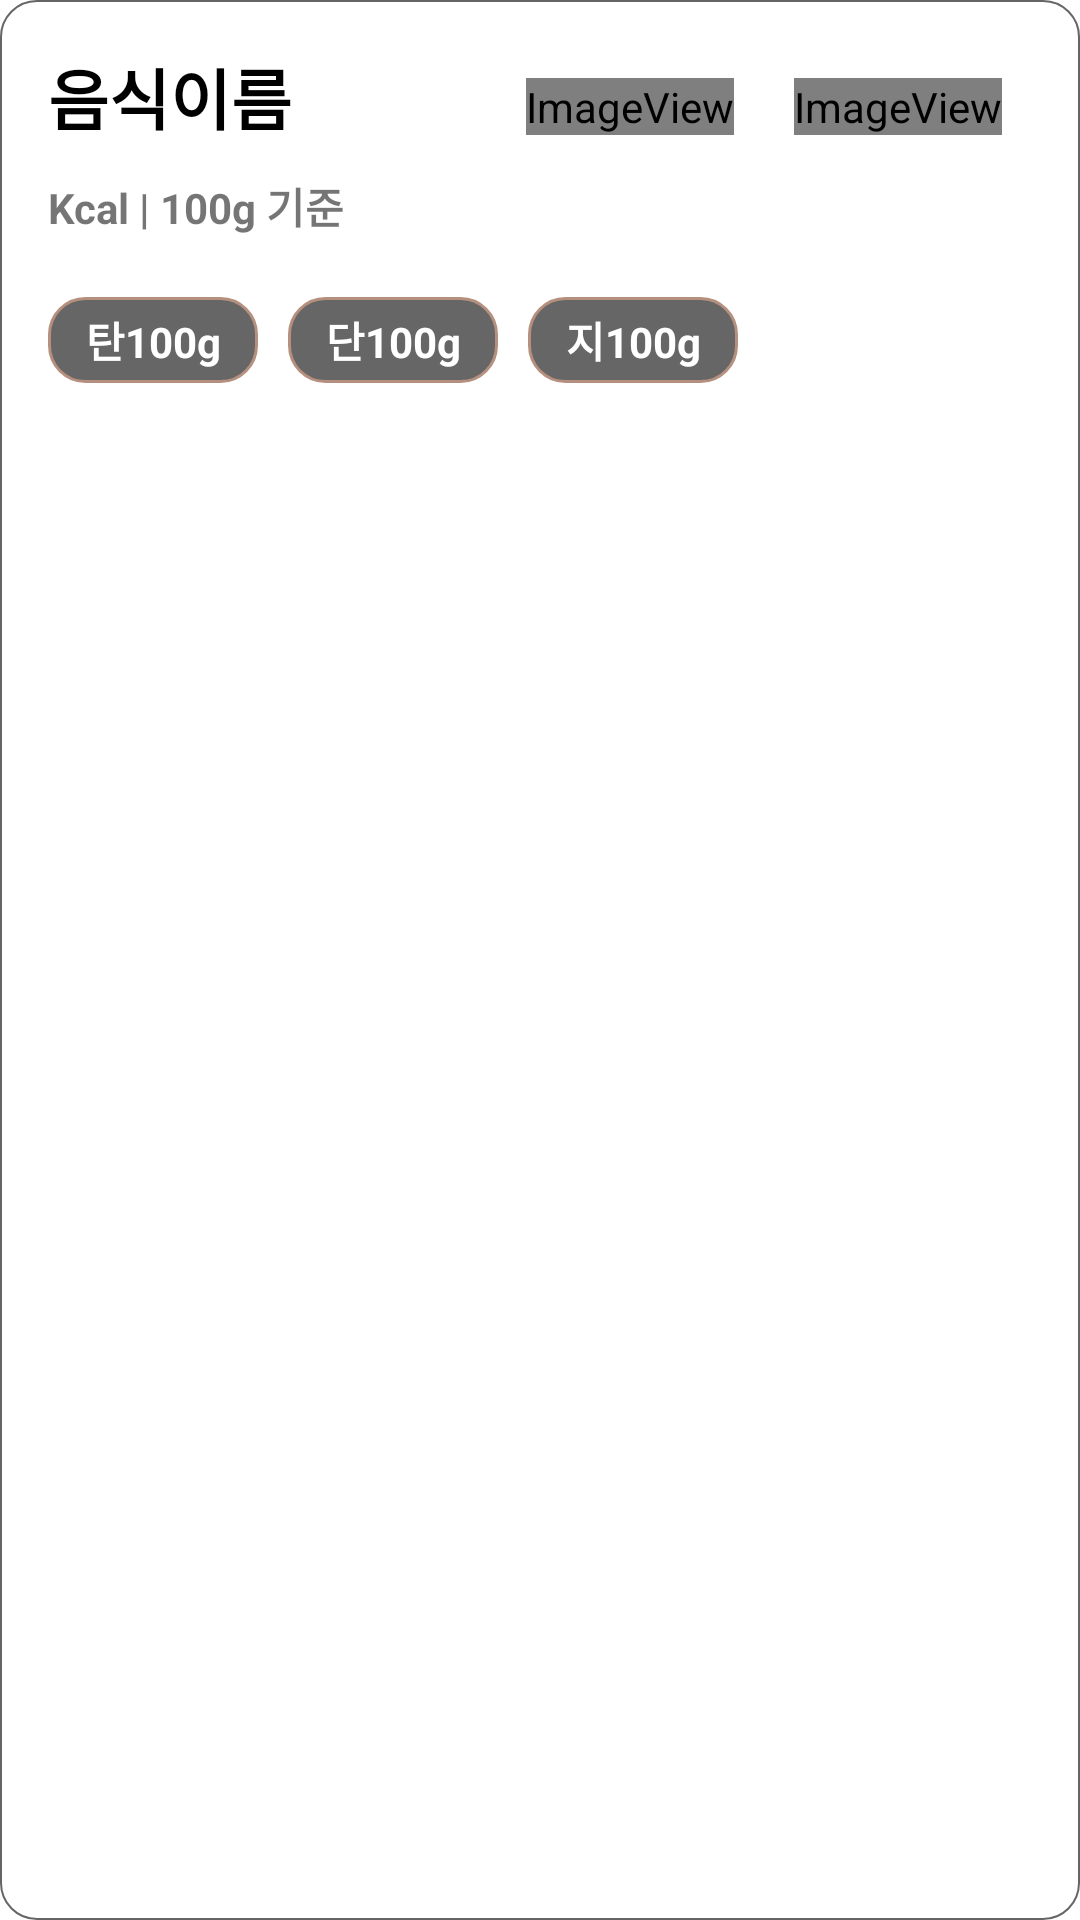

Reconstruct the res/layout file that produces this screen, plus the resources it refers to.
<!-- AndroidManifest.xml: application theme Theme.TestRecyclerView -->
<!-- res/layout/recommend_row_item.xml -->
<?xml version="1.0" encoding="utf-8"?>
<androidx.constraintlayout.widget.ConstraintLayout xmlns:android="http://schemas.android.com/apk/res/android"
    xmlns:app="http://schemas.android.com/apk/res-auto"
    android:layout_width="match_parent"
    android:layout_height="wrap_content"
    android:padding="16dp"
    android:layout_margin="10dp"
    android:background= "@drawable/item_border">


    <TextView
        android:id="@+id/titleTv"
        android:layout_width="wrap_content"
        android:layout_height="wrap_content"
        android:text="음식이름"
        android:textAppearance="@style/TextAppearance.AppCompat.Large"
        android:textStyle="bold"
        app:layout_constraintEnd_toEndOf="parent"
        app:layout_constraintHorizontal_bias="0.0"
        app:layout_constraintStart_toStartOf="parent"
        app:layout_constraintTop_toTopOf="parent" />

    <TextView
        android:id="@+id/kcalTv"
        android:layout_width="wrap_content"
        android:layout_height="wrap_content"
        android:layout_marginTop="10dp"
        android:text="Kcal | 100g 기준"
        android:textStyle="bold"
        app:layout_constraintStart_toStartOf="parent"
        app:layout_constraintTop_toBottomOf="@+id/titleTv" />

    <TextView
        android:id="@+id/nutri1"
        android:layout_width="70dp"
        android:layout_height="wrap_content"
        android:layout_marginTop="20dp"
        android:gravity="center"
        android:background="@drawable/card_tv"
        android:padding="4dp"
        android:text="탄100g"
        android:textColor="@color/white"
        android:textStyle="bold"
        app:layout_constraintStart_toStartOf="parent"
        app:layout_constraintTop_toBottomOf="@+id/kcalTv" />

    <TextView
        android:id="@+id/nutri2"
        android:layout_width="70dp"
        android:layout_height="wrap_content"
        android:layout_marginStart="10dp"
        android:layout_marginTop="20dp"
        android:background="@drawable/card_tv"
        android:padding="4dp"
        android:gravity="center"
        android:text="단100g"
        android:textColor="@color/white"
        android:textStyle="bold"
        app:layout_constraintStart_toEndOf="@+id/nutri1"
        app:layout_constraintTop_toBottomOf="@+id/kcalTv" />

    <TextView
        android:id="@+id/nutri3"
        android:layout_width="70dp"
        android:layout_height="wrap_content"
        android:layout_marginStart="10dp"
        android:layout_marginTop="20dp"
        android:gravity="center"
        android:background="@drawable/card_tv"
        android:padding="4dp"
        android:text="지100g"
        android:textColor="@color/white"
        android:textStyle="bold"
        app:layout_constraintStart_toEndOf="@+id/nutri2"
        app:layout_constraintTop_toBottomOf="@+id/kcalTv" />

    <LinearLayout
        android:layout_width="wrap_content"
        android:layout_height="wrap_content"
        android:orientation="horizontal"
        app:layout_constraintEnd_toEndOf="parent"
        app:layout_constraintTop_toTopOf="parent">

        <ImageView
            android:id="@+id/thumbUpIv"
            android:layout_width="wrap_content"
            android:layout_height="wrap_content"
            android:layout_margin="10dp"
            app:srcCompat="@drawable/thumb_up" />


        <ImageView
            android:id="@+id/thumbDownIv"
            android:layout_width="wrap_content"
            android:layout_height="wrap_content"
            android:layout_margin="10dp"
            app:srcCompat="@drawable/thumb_down" />


    </LinearLayout>


</androidx.constraintlayout.widget.ConstraintLayout>
<!-- resources referenced by this layout -->
<resources>
  <color name="white">#FFFFFFFF</color>
  <!-- drawable card_tv (drawable) -->
  <?xml version="1.0" encoding="utf-8"?>
  <shape xmlns:android="http://schemas.android.com/apk/res/android"
      android:padding="10dp"
      android:shape="rectangle" >
      <solid android:color="#666666" />
      <corners
          android:bottomLeftRadius="12dp"
          android:bottomRightRadius="12dp"
          android:topLeftRadius="12dp"
          android:topRightRadius="12dp" />
      <stroke
          android:width="1dp"
          android:color="#b6907f" />
  </shape>
  <!-- drawable item_border (drawable) -->
  <?xml version="1.0" encoding="utf-8"?>
  <selector xmlns:android="http://schemas.android.com/apk/res/android">
      <item>
          <shape>
              android:shape="rectangle"
              <stroke
                  android:width="0.5dp"
                  android:color="#656565" />
              <corners
                  android:bottomLeftRadius="12dp"
                  android:bottomRightRadius="12dp"
                  android:topLeftRadius="12dp"
                  android:topRightRadius="12dp" />
  
              <solid
                  android:color="@color/white"/>
          </shape>
      </item>
  </selector>
  <!-- drawable thumb_down (drawable) -->
  <?xml version="1.0" encoding="utf-8"?>
  <selector xmlns:android="http://schemas.android.com/apk/res/android">
  
      <item android:state_pressed="true"
          android:drawable="@drawable/icons8_thumbs_down_filled_24" />
  
      <item android:drawable="@drawable/icons8_thumbs_down_24" />
  
  </selector>
  <!-- drawable thumb_up (drawable) -->
  <?xml version="1.0" encoding="utf-8"?>
  <selector xmlns:android="http://schemas.android.com/apk/res/android">
  
      <item android:state_pressed="true"
          android:drawable="@drawable/icons8_thumbs_up_filled_24" />
  
      <item android:drawable="@drawable/icons8_thumbs_up_24" />
  
  </selector>
  <style name="Theme.TestRecyclerView" parent="Theme.MaterialComponents.DayNight.DarkActionBar">
          <item name="android:textColorPrimary">@color/black</item>
          
          <item name="colorPrimary">@color/purple_500</item>
          <item name="colorPrimaryVariant">@color/purple_700</item>
          <item name="colorOnPrimary">@color/white</item>
          
          <item name="colorSecondary">@color/teal_200</item>
          <item name="colorSecondaryVariant">@color/teal_700</item>
          <item name="colorOnSecondary">@color/black</item>
          
          <item name="android:statusBarColor" tools:targetApi="l">?attr/colorPrimaryVariant</item>
          
      </style>
  <color name="black">#FF000000</color>
  <color name="purple_500">#FF6200EE</color>
  <color name="purple_700">#FF3700B3</color>
  <color name="teal_200">#FF03DAC5</color>
  <color name="teal_700">#FF018786</color>
</resources>
